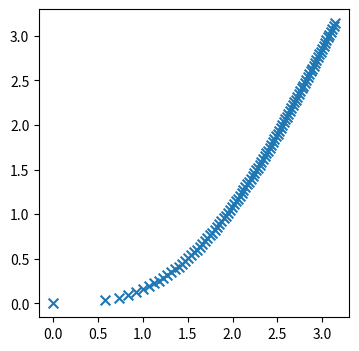

Here is the Python script that generated this plot: (Note: this script raises an exception after producing the figure.)
import numpy as np
import matplotlib.pyplot as plt

from scipy.optimize import root

def invert_x_minus_sin_x(y, *, method='hybr', tol=1e-06):
    if not np.asarray((y >= 0.0) & (y <= np.pi)).all():
        raise ValueError(f"y must be in [0, Pi], got y={y}")

    f = lambda x: x - np.sin(x) - y
    sol = root(f, x0=np.ones_like(y), method=method, tol=tol)
    if not sol.success:
        raise RuntimeError(f"Root finding failed: {sol.message}")
    return sol.x

%%time
y = np.linspace(0, np.pi, 100)
x = invert_x_minus_sin_x(y, method='hybr', tol=1e-06)

fig, ax = plt.subplots(figsize=(4, 4), dpi=120)

ax.scatter(x, y, s=7**2, marker='x', label='hybr')

plt.show()

from abc import ABC, abstractmethod

class SphericalBinner(ABC):
    '''TODO
    '''
    @abstractmethod
    def r_limit(self, i: int):
        '''TODO'''
        raise NotImplementedError
    @staticmethod
    def r_centroid(self, i: int):
        '''TODO'''
        r0 = self.r_limit(i)
        r1 = self.r_limit(i+1)
        return self.centroid(r0, r1)
    @staticmethod
    def centroid(r0: float, r1: float):
        r'''
        Calculates the centroid of a conical frustum along the radius in
        3D space for the i-th bin between r0 and r1.
        The formula used is:
        .. math::
            r_i = \frac{1}{4} \frac{r_1^3 - r_0^3}{r_1^2 - r_0^2} + r_0
        where :math:`r_0` and :math:`r_1` are the lower and upper limits
        of the bin.

        Parameters:
        -----------
        r0 : float
            The lower limit of the bin.
        r1 : float
            The upper limit of the bin.

        Returns:
        --------
        r_i : float
            The centroid of the i-th bin.

        Notes:
        ------
        The formula is applied in a way to avoid numerical instability
        when :math:`r_0` and :math:`r_1` are very close to each other.
        '''
        nom = (r1-r0) * (r0*r0 + 2*r0*r1 + 3*r1*r1)  # r_1^3 - r_0^3
        den = (r0*r0 + r0*r1 + r1*r1)                # r_1^2 - r_0^2
        return 0.25 * nom / den + r0

    def invert_x_minus_sin_x(self, y, *, method='hybr', tol=1e-06):
        if not np.asarray((y >= 0.0) & (y <= np.pi)).all():
            raise ValueError(f"y must be in [0, Pi], got y={y}")

        f = lambda x: x - np.sin(x) - y
        sol = root(f, x0=np.ones_like(y), method=method, tol=tol)
        if not sol.success:
            raise RuntimeError(f"Root finding failed: {sol.message}")
        return sol.x

class SphericalLinear(SphericalBinner):
    r'''
    Radial binner that places equally spaced cuts in the stereographic
    polar half-angle :math:`\omega`.

    The first ``n_bins`` shells have an identical angular width
    :math:`\Delta\omega`. An optional fractional extension
    ``last_cell_size`` lets you append an extra (finite) zone so that
    the final grid point lies comfortably short of the projected
    "horizon" at :math:`\omega=\pi/2`.

    Parameters:
    -----------
    d_s : float
        The diameter of the 4D sphere.
    n_bins : int
        The number of radial bins to be used.
    last_cell_size : float
        The size of the last non-infinite cell.
    '''
    def __init__(self, d_s, n_bins, last_cell_size):
        self.d_s = d_s
        self.n_bins = n_bins
        self.last_cell_size = last_cell_size
        self.d_omega = np.pi / (2 * (self.n_bins + self.last_cell_size))

    def r_limit(self, i):
        omega = i * self.d_omega
        return self.d_s * np.tan(omega)

class SphericalConstantVolume(SphericalBinner):
    r'''
    Uniformly spaced shells in the Euclidean space with each shell
    enclosing the same Euclidean volume.

    The total volume inside the half-angle :math:`\omega` is given by
    .. math::
        V(\omega)
        =
        \int_0^{\omega} 4 \pi (d_s \tan(\omega'))^2
        \mathrm{d} (d_s \tan(\omega'))
        =
        2 \pi d_s^3 [ x - \sin(x) ]\,, \qquad x \equiv 2 \omega\,.


    Parameters:
    -----------
    d_s : float
        The diameter of the 4D sphere.
    n_bins : int
        The number of radial bins to be used.
    R_sim : float
        The radius of the simulation volume in real space.
    '''
    def __init__(self, d_s, n_bins, R_sim):
        self.d_s = d_s
        self.n_bins = n_bins
        # Largest possible half-angle, given ``r = d_s * tan(omega)``
        self.omega_max = 2 * np.arctan(R_sim/d_s)
        # Bin width in the Euclidean space, given 
        self.bin_width = (2*self.omega_max - np.sin(2*self.omega_max)) / n_bins

    def r_limit(self, i):
        omega = self.invert_x_minus_sin_x(i * self.bin_width) / 2  # or 1/4??
        return self.d_s * np.tan(omega)

R_sim = 2000  # [Mph]
n_bins = 224
d_s = 105
last_cell_size = n_bins*np.pi / (2*np.arctan(R_sim/d_s)) - n_bins
print(f"last_cell_size = {last_cell_size}")

binner = SphericalLinear(d_s=d_s, n_bins=n_bins, last_cell_size=last_cell_size)
print(f"binner.d_omega = {binner.d_omega}")

binner = SphericalConstantVolume()







class CylindricalBinner(ABC):
    '''TODO'''
    @abstractmethod
    def r_limit(self, i: int):
        '''TODO'''
        raise NotImplementedError
    @abstractmethod
    def r_centroid(self, i: int):
        '''TODO'''
        raise NotImplementedError
    @staticmethod
    def centroid(r0: float, r1: float):
        r'''
        Centroid of a cylindrical shell between r0 and r1 (assuming
        uniform height).
        The formula used is:
        .. math::
            r_i = \frac{2}{3} \frac{r_1^3 - r_0^3}{r_1^2 - r_0^2}
        where :math:`r_0` and :math:`r_1` are the lower and upper limits
        of the bin.
        '''
        return 2.0/3.0 * (r1*r1*r1 - r0*r0*r0) / (r1*r1 - r0*r0)

class CylindricalLinear(CylindricalBinner):
    '''TODO'''
    def __init__(self, R_max: float, n_bins: int):
        self.R_max = R_max
        self.n_bins = n_bins
        self.dr = R_max / n_bins

    def r_limit(self, i: int):
        return i * self.dr

    def r_centroid(self, i: int):
        r0 = self.r_limit(i)
        r1 = self.r_limit(i+1)
        # centroid of a cylindrical shell
        return self.centroid(r0, r1)

class CylindricalConstantVolume(CylindricalBinner):
    '''TODO'''
    def __init__(self, R_max: float, n_bins: int):
        self.R_max = R_max
        self.n_bins = n_bins
        self.dr = (R_max**2) / n_bins

    def r_limit(self, i: int):
        # invert A(r) = pi * r^2  ->  r_i = R_max * sqrt(i/n_bins)
        return np.sqrt(i * self.dr)

    def r_centroid(self, i: int):
        r0 = self.r_limit(i)
        r1 = self.r_limit(i+1)
        # centroid of a planar annulus
        return self.centroid(r0, r1)
